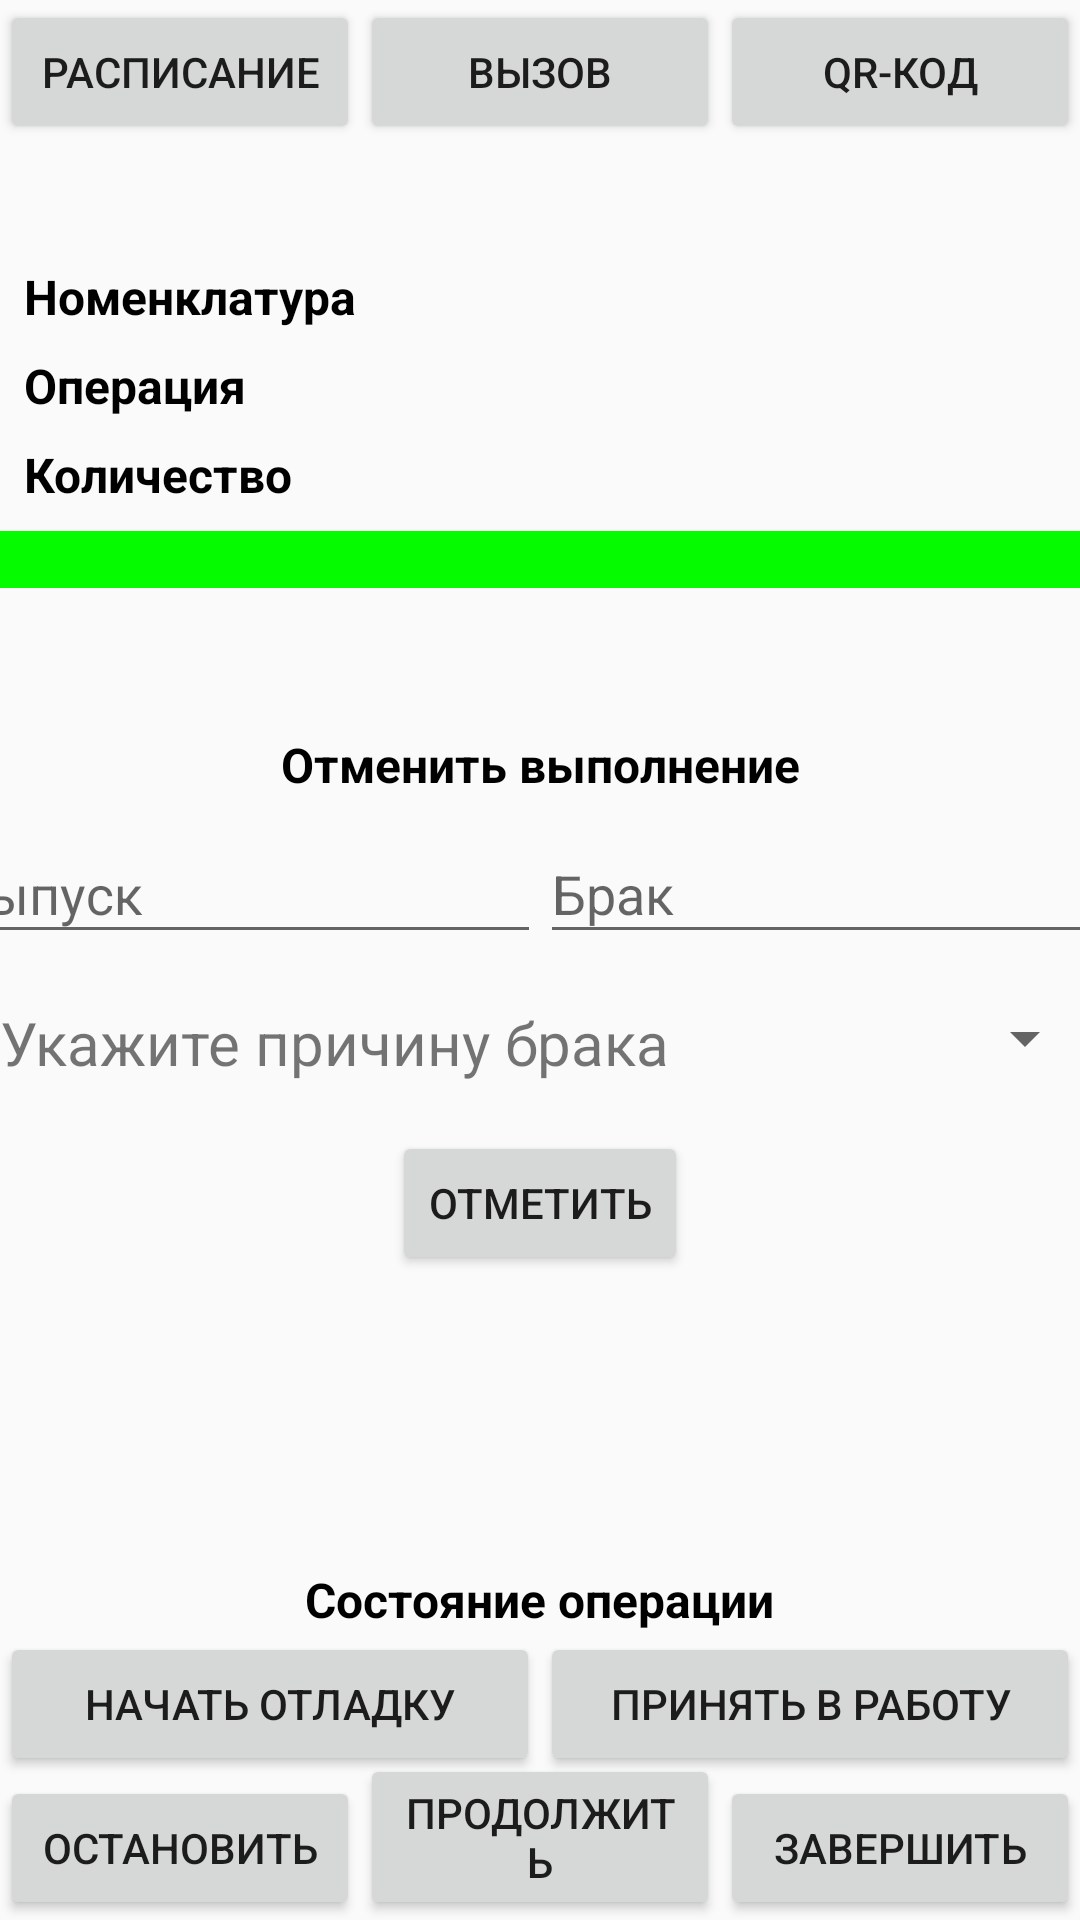

The Android layout XML behind this screen, and the referenced resources:
<!-- AndroidManifest.xml: application theme AppTheme -->
<!-- res/layout/activity_main_menu.xml -->
<?xml version="1.0" encoding="utf-8"?>
<android.support.constraint.ConstraintLayout
        xmlns:android="http://schemas.android.com/apk/res/android"
        xmlns:app="http://schemas.android.com/apk/res-auto"
        xmlns:tools="http://schemas.android.com/tools"
        android:layout_width="match_parent"
        android:layout_margin="16dp"
        android:layout_height="match_parent"
        >

    <Button
            android:id="@+id/schedule"
            android:layout_width="0dp"
            android:layout_height="wrap_content"
            android:text="@string/schedule_text"
            app:layout_constraintStart_toStartOf="parent"
            app:layout_constraintEnd_toStartOf="@+id/call"
            app:layout_constraintTop_toTopOf="parent"
            />

    <Button
            android:id="@+id/call"
            android:layout_width="0dp"
            android:layout_height="wrap_content"
            android:text="@string/call_text"
            app:layout_constraintEnd_toStartOf="@+id/barcode"
            app:layout_constraintStart_toEndOf="@id/schedule"
            app:layout_constraintTop_toTopOf="parent"
            />

    <Button
            android:id="@+id/barcode"
            android:layout_width="0dp"
            android:layout_height="wrap_content"
            android:text="@string/barcode_text"
            app:layout_constraintStart_toEndOf="@id/call"
            app:layout_constraintEnd_toEndOf="parent"
            app:layout_constraintTop_toTopOf="parent"
            />

    <android.support.constraint.Guideline
            android:id="@+id/labels"
            android:layout_width="wrap_content"
            android:layout_height="wrap_content"
            android:orientation="vertical"
            app:layout_constraintGuide_begin="133dp"
            />

    <TextView
            android:id="@+id/product_label"
            style="@style/LabelsStyle"
            android:layout_width="wrap_content"
            android:layout_height="wrap_content"
            android:text="@string/product_label_text"
            android:layout_marginTop="40dp"
            app:layout_constraintTop_toBottomOf="@id/schedule"
            app:layout_constraintStart_toStartOf="parent"
            android:layout_marginStart="8dp"
            />

    <TextView
            android:id="@+id/product_value"
            android:layout_width="wrap_content"
            android:layout_height="wrap_content"
            tools:text="Изделие 883894"
            app:layout_constraintTop_toTopOf="@id/product_label"
            app:layout_constraintStart_toStartOf="@+id/labels"
            />

    <TextView
            android:id="@+id/operation_label"
            style="@style/LabelsStyle"
            android:layout_width="wrap_content"
            android:layout_height="wrap_content"
            android:text="@string/operation_label_text"
            android:layout_marginTop="8dp"
            android:layout_marginStart="8dp"
            app:layout_constraintTop_toBottomOf="@id/product_label"
            app:layout_constraintStart_toStartOf="parent"

            />

    <TextView
            android:id="@+id/operation_value"
            android:layout_width="wrap_content"
            android:layout_height="wrap_content"
            tools:text="40 Плоскошлифовальная"
            app:layout_constraintStart_toEndOf="@id/labels"
            app:layout_constraintTop_toTopOf="@id/operation_label"
            />

    <TextView
            android:id="@+id/amount_label"
            style="@style/LabelsStyle"
            android:layout_width="wrap_content"
            android:layout_height="wrap_content"
            android:text="@string/amount_label_text"
            android:layout_marginTop="8dp"
            android:layout_marginStart="8dp"
            app:layout_constraintTop_toBottomOf="@id/operation_label"
            app:layout_constraintStart_toStartOf="parent"
            />

    <TextView
            android:id="@+id/amount_value"
            android:layout_width="wrap_content"
            android:layout_height="wrap_content"
            tools:text="26"
            app:layout_constraintStart_toEndOf="@id/labels"
            app:layout_constraintTop_toTopOf="@id/amount_label"
            />

    <TextView
            android:id="@+id/operation_status_label"
            android:layout_width="match_parent"
            android:layout_height="wrap_content"
            android:layout_marginTop="8dp"
            tools:text="Выполняется"
            android:background="@color/statusInWork"
            android:textAlignment="center"
            app:layout_constraintTop_toBottomOf="@id/amount_label"
            app:layout_constraintStart_toStartOf="parent"
            app:layout_constraintEnd_toEndOf="parent"
            />

    <TextView
            android:id="@+id/cancel_label"
            android:layout_width="wrap_content"
            android:layout_height="wrap_content"
            style="@style/LabelsStyle"
            android:text="@string/cancel_label_text"
            app:layout_constraintStart_toStartOf="parent"
            app:layout_constraintEnd_toEndOf="parent"
            android:layout_marginTop="48dp"
            app:layout_constraintTop_toBottomOf="@id/operation_status_label"
            />

    <android.support.design.widget.TextInputLayout
            android:id="@+id/release_layout"
            android:layout_width="200dp"
            android:layout_height="wrap_content"
            app:layout_constraintStart_toStartOf="parent"
            app:layout_constraintEnd_toStartOf="@id/rejection_layout"
            app:layout_constraintTop_toBottomOf="@id/cancel_label"
            >

        <EditText
                android:id="@+id/processed"
                android:layout_width="match_parent"
                android:layout_height="wrap_content"
                android:hint="@string/release_input_hint"
                android:inputType="number"
                android:singleLine="true"
                />
    </android.support.design.widget.TextInputLayout>

    <android.support.design.widget.TextInputLayout
            android:id="@+id/rejection_layout"
            android:layout_height="wrap_content"
            android:layout_width="wrap_content"
            app:layout_constraintStart_toEndOf="@id/release_layout"
            app:layout_constraintEnd_toEndOf="parent"
            app:layout_constraintTop_toBottomOf="@id/cancel_label"
            >

        <EditText
                android:id="@+id/quarantine"
                android:layout_width="200dp"
                android:layout_height="wrap_content"
                android:hint="@string/rejection_input_hint"
                android:inputType="number"
                android:singleLine="true"
                />
    </android.support.design.widget.TextInputLayout>

    <TextView
            android:id="@+id/rejection_cause_label"
            android:layout_width="wrap_content"
            android:layout_height="wrap_content"
            android:layout_marginTop="16dp"
            android:textSize="20sp"
            android:text="@string/rejection_cause_label_text"
            app:layout_constraintTop_toBottomOf="@id/release_layout"
            app:layout_constraintStart_toStartOf="parent"
            />

    <Spinner
            android:id="@+id/rejection_cause"
            android:layout_width="148dp"
            android:layout_height="wrap_content"
            app:layout_constraintTop_toTopOf="@id/rejection_cause_label"
            app:layout_constraintStart_toEndOf="@id/rejection_cause_label"
            app:layout_constraintEnd_toEndOf="parent"
            />

    <Button
            android:id="@+id/stage"
            android:layout_width="wrap_content"
            android:layout_height="wrap_content"
            android:text="@string/cancel_button_text"
            android:layout_marginTop="16dp"
            app:layout_constraintTop_toBottomOf="@id/rejection_cause_label"
            app:layout_constraintStart_toStartOf="parent"
            app:layout_constraintEnd_toEndOf="parent"
            />

    <TextView
            android:id="@+id/operation_status"
            android:layout_width="wrap_content"
            android:layout_height="wrap_content"
            style="@style/LabelsStyle"
            android:text="@string/operation_status_text"
            app:layout_constraintBottom_toTopOf="@id/start_adjustment"
            app:layout_constraintStart_toStartOf="parent"
            app:layout_constraintEnd_toEndOf="parent"
            />

    <Button
            android:id="@+id/start_adjustment"
            android:text="@string/start_adjustment_text"
            android:layout_width="0dp"
            android:layout_height="wrap_content"
            app:layout_constraintBottom_toTopOf="@id/pause_task"
            app:layout_constraintStart_toStartOf="parent"
            app:layout_constraintEnd_toStartOf="@id/accept_to_work"
            />

    <Button
            android:id="@+id/accept_to_work"
            android:text="@string/accept_to_work_text"
            android:layout_width="0dp"
            android:layout_height="wrap_content"
            app:layout_constraintBottom_toTopOf="@id/pause_task"
            app:layout_constraintStart_toEndOf="@id/start_adjustment"
            app:layout_constraintEnd_toEndOf="parent"
            />

    <Button
            android:id="@+id/pause_task"
            android:text="@string/pause_task_text"
            android:layout_width="0dp"
            android:layout_height="wrap_content"
            app:layout_constraintBottom_toBottomOf="parent"
            app:layout_constraintStart_toStartOf="parent"
            app:layout_constraintEnd_toStartOf="@id/continue_task"
            />

    <Button
            android:id="@+id/continue_task"
            android:text="@string/continue_task_text"
            android:layout_width="0dp"
            android:layout_height="wrap_content"
            app:layout_constraintBottom_toBottomOf="parent"
            app:layout_constraintStart_toEndOf="@id/pause_task"
            app:layout_constraintEnd_toStartOf="@id/done_task"
            />

    <Button
            android:id="@+id/done_task"
            android:text="@string/done_task_text"
            android:layout_width="0dp"
            android:layout_height="wrap_content"
            app:layout_constraintBottom_toBottomOf="parent"
            app:layout_constraintStart_toEndOf="@id/continue_task"
            app:layout_constraintEnd_toEndOf="parent"
            />
</android.support.constraint.ConstraintLayout>
<!-- resources referenced by this layout -->
<resources>
  <color name="statusInWork">#05FC00</color>
  <string name="accept_to_work_text">Принять в работу</string>
  <string name="amount_label_text">Количество</string>
  <string name="barcode_text">QR-код</string>
  <string name="call_text">Вызов</string>
  <string name="cancel_button_text">Отметить</string>
  <string name="cancel_label_text">Отменить выполнение</string>
  <string name="continue_task_text">Продолжить</string>
  <string name="done_task_text">Завершить</string>
  <string name="operation_label_text">Операция</string>
  <string name="operation_status_text">Состояние операции</string>
  <string name="pause_task_text">Остановить</string>
  <string name="product_label_text">Номенклатура</string>
  <string name="rejection_cause_label_text">Укажите причину брака</string>
  <string name="rejection_input_hint">Брак</string>
  <string name="release_input_hint">Выпуск</string>
  <string name="schedule_text">Расписание</string>
  <string name="start_adjustment_text">Начать отладку</string>
  <style name="LabelsStyle">
          <item name="android:textSize">16sp</item>
          <item name="android:textColor">@color/labelText</item>
          <item name="android:textStyle">bold</item>
      </style>
  <style name="AppTheme" parent="Theme.AppCompat.Light.DarkActionBar">
          
          <item name="colorPrimary">@color/colorPrimary</item>
          <item name="colorPrimaryDark">@color/colorPrimaryDark</item>
          <item name="colorAccent">@color/colorAccent</item>
      </style>
  <color name="labelText">#000</color>
  <color name="colorPrimary">#008577</color>
  <color name="colorPrimaryDark">#00574B</color>
  <color name="colorAccent">#25767E</color>
</resources>
